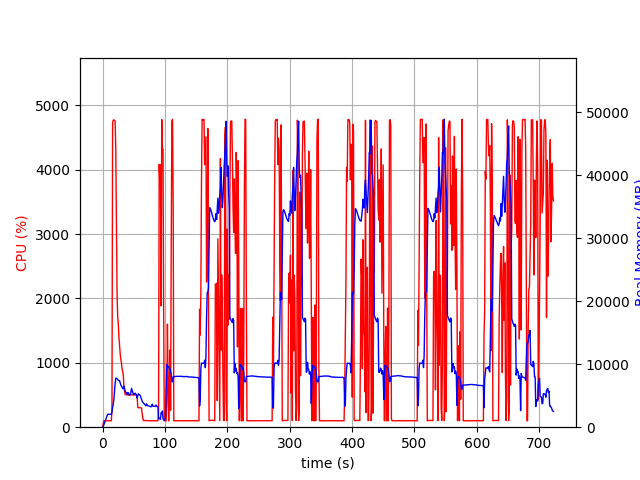

The data file committed next to this chart (first rows):
elapsed_time, nproc, cpu, mem_real, mem_virtual
4.315376281738281e-05, 1, 0.0, 9.84, 3186
1.006, 1, 51.7, 108.4, 776.8
2.013, 1, 99.2, 380.3, 1901
3.02, 1, 101.3, 640.3, 3181
4.027, 1, 98.4, 924.3, 3181
5.034, 1, 101.3, 1162, 5747
6.041, 1, 99.3, 1446, 5747
7.048, 1, 99.3, 1728, 5747
8.055, 1, 100.3, 2014, 5747
9.062, 1, 99.3, 2052, 5235
10.07, 1, 100.3, 2052, 5235
11.08, 1, 99.3, 2051, 5235
12.08, 1, 100.3, 2051, 5235
13.09, 1, 100.2, 2051, 5235
14.1, 1, 100.1, 2051, 5235
15.11, 1, 264.6, 2373, 9364
16.13, 1, 4732, 3213, 10294
17.15, 1, 4770, 3590, 10784
18.17, 1, 4775, 4437, 11609
19.19, 1, 4768, 5681, 12850
20.21, 1, 4758, 6947, 14411
21.23, 1, 4298, 7778, 15308
22.24, 1, 3164, 7787, 15501
23.25, 1, 2105, 7679, 15547
24.26, 1, 1720, 7565, 15675
25.27, 1, 1605, 7448, 15819
26.28, 1, 1400, 7375, 16055
27.29, 1, 1270, 7402, 16295
28.29, 1, 1141, 7015, 16335
29.3, 1, 1057, 6700, 16335
30.31, 1, 995.6, 6499, 16391
31.32, 1, 902.3, 6336, 16391
32.32, 1, 865.3, 6175, 16391
33.33, 1, 803.8, 6102, 16391
34.34, 1, 612.4, 6497, 16987
35.35, 1, 565.2, 6125, 17323
36.36, 1, 508.2, 5712, 17323
37.37, 1, 504.2, 5532, 17323
38.38, 1, 504.3, 5402, 17323
39.39, 1, 503.4, 5239, 17323
40.4, 1, 502.7, 5503, 17323
41.41, 1, 502.5, 5451, 17323
42.42, 1, 500.5, 5179, 17323
43.43, 1, 500.2, 5073, 17323
44.43, 1, 501.7, 5177, 17323
45.44, 1, 503.3, 5480, 17515
46.45, 1, 501.1, 6172, 17739
47.46, 1, 500.0, 5835, 17739
48.47, 1, 502.8, 5460, 17739
49.48, 1, 504.2, 5201, 17739
50.49, 1, 503.6, 5195, 17739
51.5, 1, 500.6, 5319, 17739
52.51, 1, 504.3, 5400, 17739
53.52, 1, 502.3, 5251, 17739
54.53, 1, 504.2, 5012, 17739
55.54, 1, 461.8, 4617, 17739
56.54, 1, 305.3, 5017, 17739
57.55, 1, 302.3, 5304, 17739
58.56, 1, 303.4, 5192, 17739
59.57, 1, 301.3, 5135, 17739
... 656 more rows
